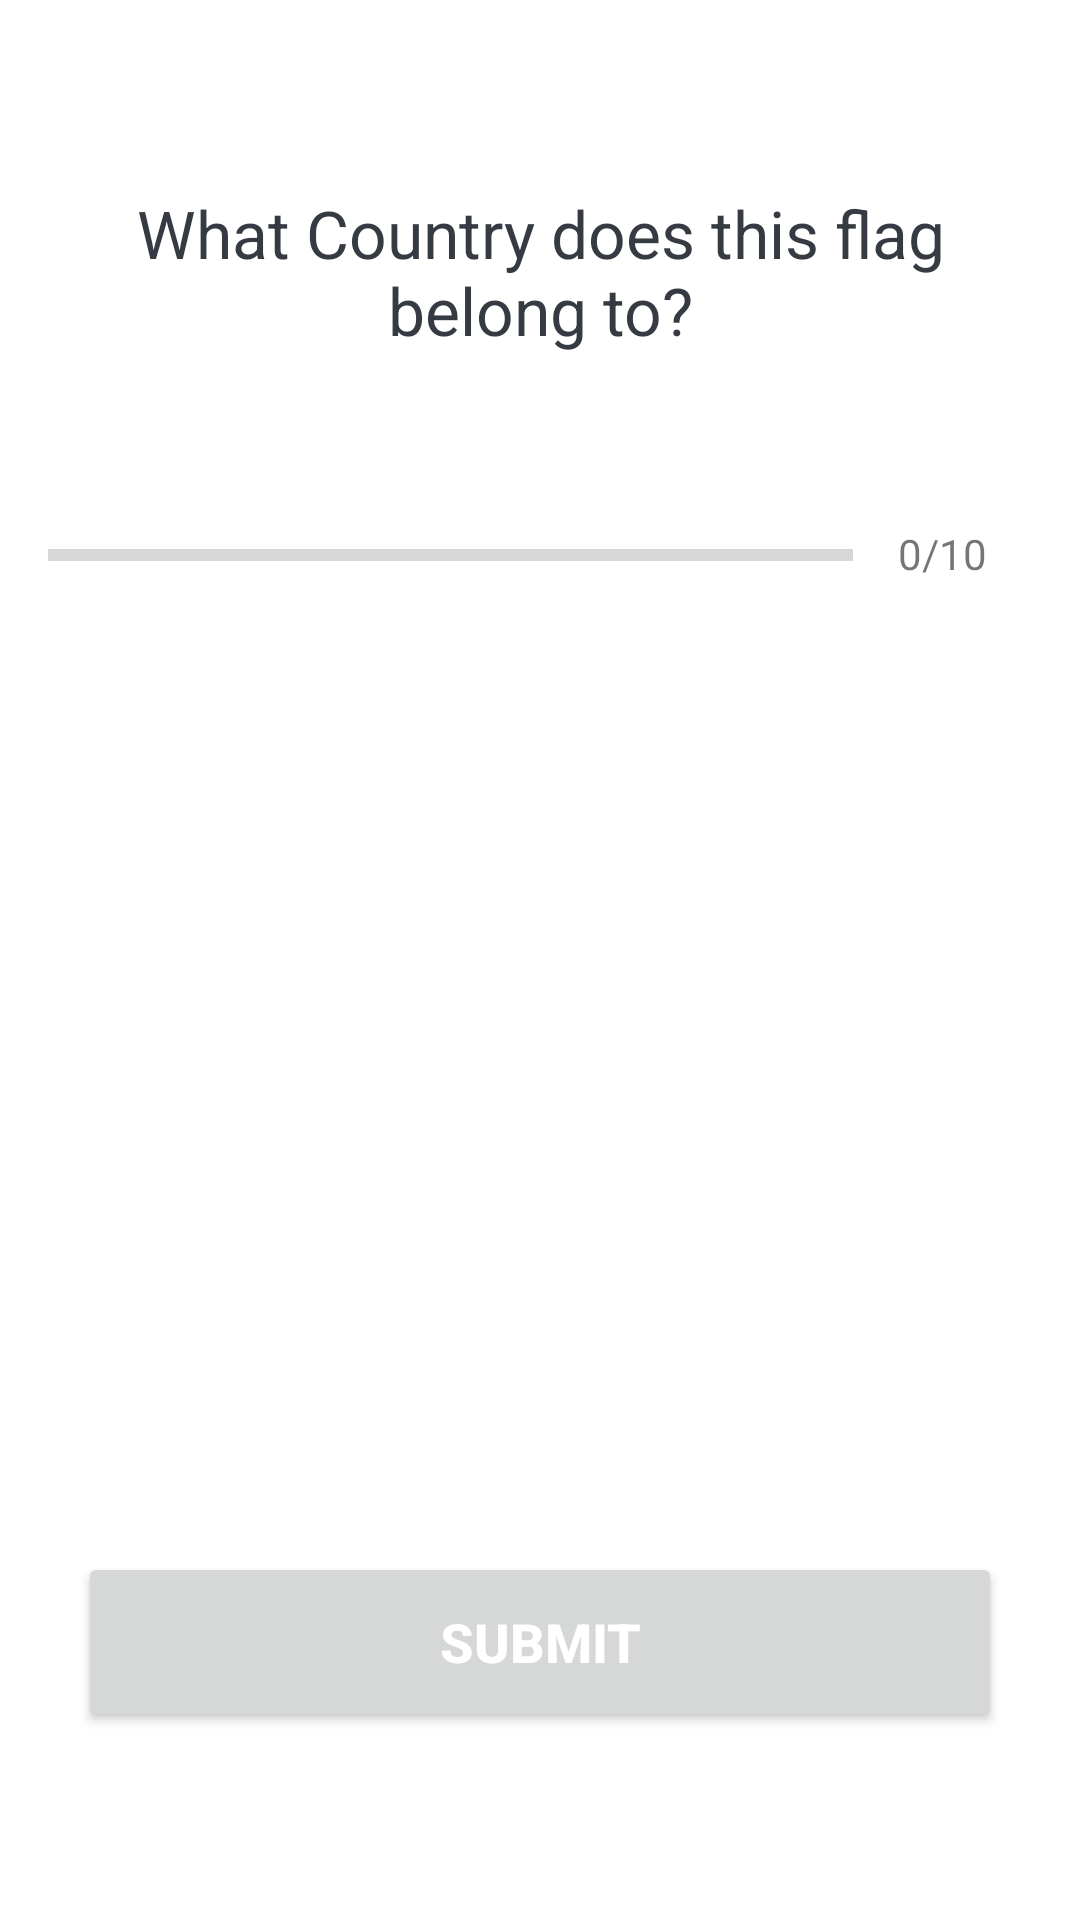

The Android layout XML behind this screen, and the referenced resources:
<!-- AndroidManifest.xml: application theme Theme.QuizXml -->
<!-- res/layout/activity_quiz_question.xml -->
<?xml version="1.0" encoding="utf-8"?>
<androidx.constraintlayout.widget.ConstraintLayout xmlns:android="http://schemas.android.com/apk/res/android"
    xmlns:app="http://schemas.android.com/apk/res-auto"
    xmlns:tools="http://schemas.android.com/tools"
    android:layout_width="match_parent"
    android:layout_height="match_parent"
    tools:context=".QuizQuestionActivity">

    <LinearLayout
        android:layout_width="match_parent"
        android:layout_height="wrap_content"
        android:gravity="center"
        android:orientation="vertical"
        android:padding="16dp"
        app:layout_constraintBottom_toBottomOf="parent"
        app:layout_constraintEnd_toEndOf="parent"
        app:layout_constraintHorizontal_bias="0.5"
        app:layout_constraintStart_toStartOf="parent"
        app:layout_constraintTop_toTopOf="parent">

        <TextView
            android:id="@+id/ivQuestion"
            android:layout_width="match_parent"
            android:layout_height="wrap_content"
            android:layout_gravity="center"
            android:layout_margin="10dp"
            android:text="@string/country_flag"
            android:textAlignment="center"
            android:textColor="#363A43"
            android:textSize="22sp" />

        <ImageView
            android:id="@+id/ivImage"
            android:layout_width="wrap_content"
            android:layout_height="wrap_content"
            android:layout_marginTop="16dp"
            android:src="@drawable/ic_flag_of_argentina"
            android:contentDescription=""
            tools:ignore="ContentDescription" />

        <LinearLayout
            android:id="@+id/contain_progress_bar"
            android:layout_width="match_parent"
            android:layout_height="wrap_content"
            android:layout_gravity="center"
            android:layout_marginTop="16dp"
            android:orientation="horizontal">

            <ProgressBar
                android:id="@+id/progressBar"
                style="?android:attr/progressBarStyleHorizontal"
                android:layout_width="0dp"
                android:layout_height="wrap_content"
                android:layout_weight="1"
                android:indeterminate="false"
                android:max="10"
                android:minHeight="50dp"
                android:progress="0" />

            <TextView
                android:id="@+id/ivProgress"
                android:layout_width="wrap_content"
                android:layout_height="wrap_content"
                android:gravity="center"
                android:padding="15dp"
                android:text="@string/percent"
                android:textColorHint="#7A8089"
                android:textSize="14sp" />


        </LinearLayout>

        <TextView
            android:id="@+id/optOne"
            android:layout_width="match_parent"
            android:layout_height="wrap_content"
            android:layout_margin="10dp"
            android:background="@drawable/default_option_border_bg"
            android:gravity="center"
            android:padding="15dp"
            android:text=""
            android:textColor="#7A8089"
            android:textSize="18sp" />

        <TextView
            android:id="@+id/optTwo"
            android:layout_width="match_parent"
            android:layout_height="wrap_content"
            android:layout_margin="10dp"
            android:background="@drawable/default_option_border_bg"
            android:gravity="center"
            android:padding="15dp"
            android:text=""
            android:textColor="#7A8089"
            android:textSize="18sp" />

        <TextView
            android:id="@+id/optThree"
            android:layout_width="match_parent"
            android:layout_height="wrap_content"
            android:layout_margin="10dp"
            android:background="@drawable/default_option_border_bg"
            android:gravity="center"
            android:padding="15dp"
            android:text=""
            android:textColor="#7A8089"
            android:textSize="18sp" />

        <TextView
            android:id="@+id/optFour"
            android:layout_width="match_parent"
            android:layout_height="wrap_content"
            android:layout_margin="10dp"
            android:background="@drawable/default_option_border_bg"
            android:gravity="center"
            android:padding="15dp"
            android:text=""
            android:textColor="#7A8089"
            android:textSize="18sp" />

        <Button
            android:id="@+id/submit"
            android:layout_width="match_parent"
            android:layout_height="60dp"
            android:layout_margin="10dp"
            android:text="@string/submit"
            android:textColor="@color/white"
            android:textSize="18sp"
            android:textStyle="bold" />

    </LinearLayout>

</androidx.constraintlayout.widget.ConstraintLayout>
<!-- resources referenced by this layout -->
<resources>
  <color name="white">#FFFFFFFF</color>
  <string name="country_flag">What Country does this flag belong to?</string>
  <string name="percent">0/10</string>
  <string name="submit">SUBMIT</string>
  <style name="Theme.QuizXml" parent="Theme.MaterialComponents.DayNight.NoActionBar">
          
          <item name="colorPrimary">@color/purple_500</item>
          <item name="colorPrimaryVariant">@color/purple_700</item>
          <item name="colorOnPrimary">@color/white</item>
          
          <item name="colorSecondary">@color/teal_200</item>
          <item name="colorSecondaryVariant">@color/teal_700</item>
          <item name="colorOnSecondary">@color/black</item>
          
          <item name="android:statusBarColor" tools:targetApi="l">?attr/colorPrimaryVariant</item>
          
      </style>
  <color name="purple_500">#FF6200EE</color>
  <color name="purple_700">#FF3700B3</color>
  <color name="teal_200">#FF03DAC5</color>
  <color name="teal_700">#FF018786</color>
  <color name="black">#FF000000</color>
</resources>
